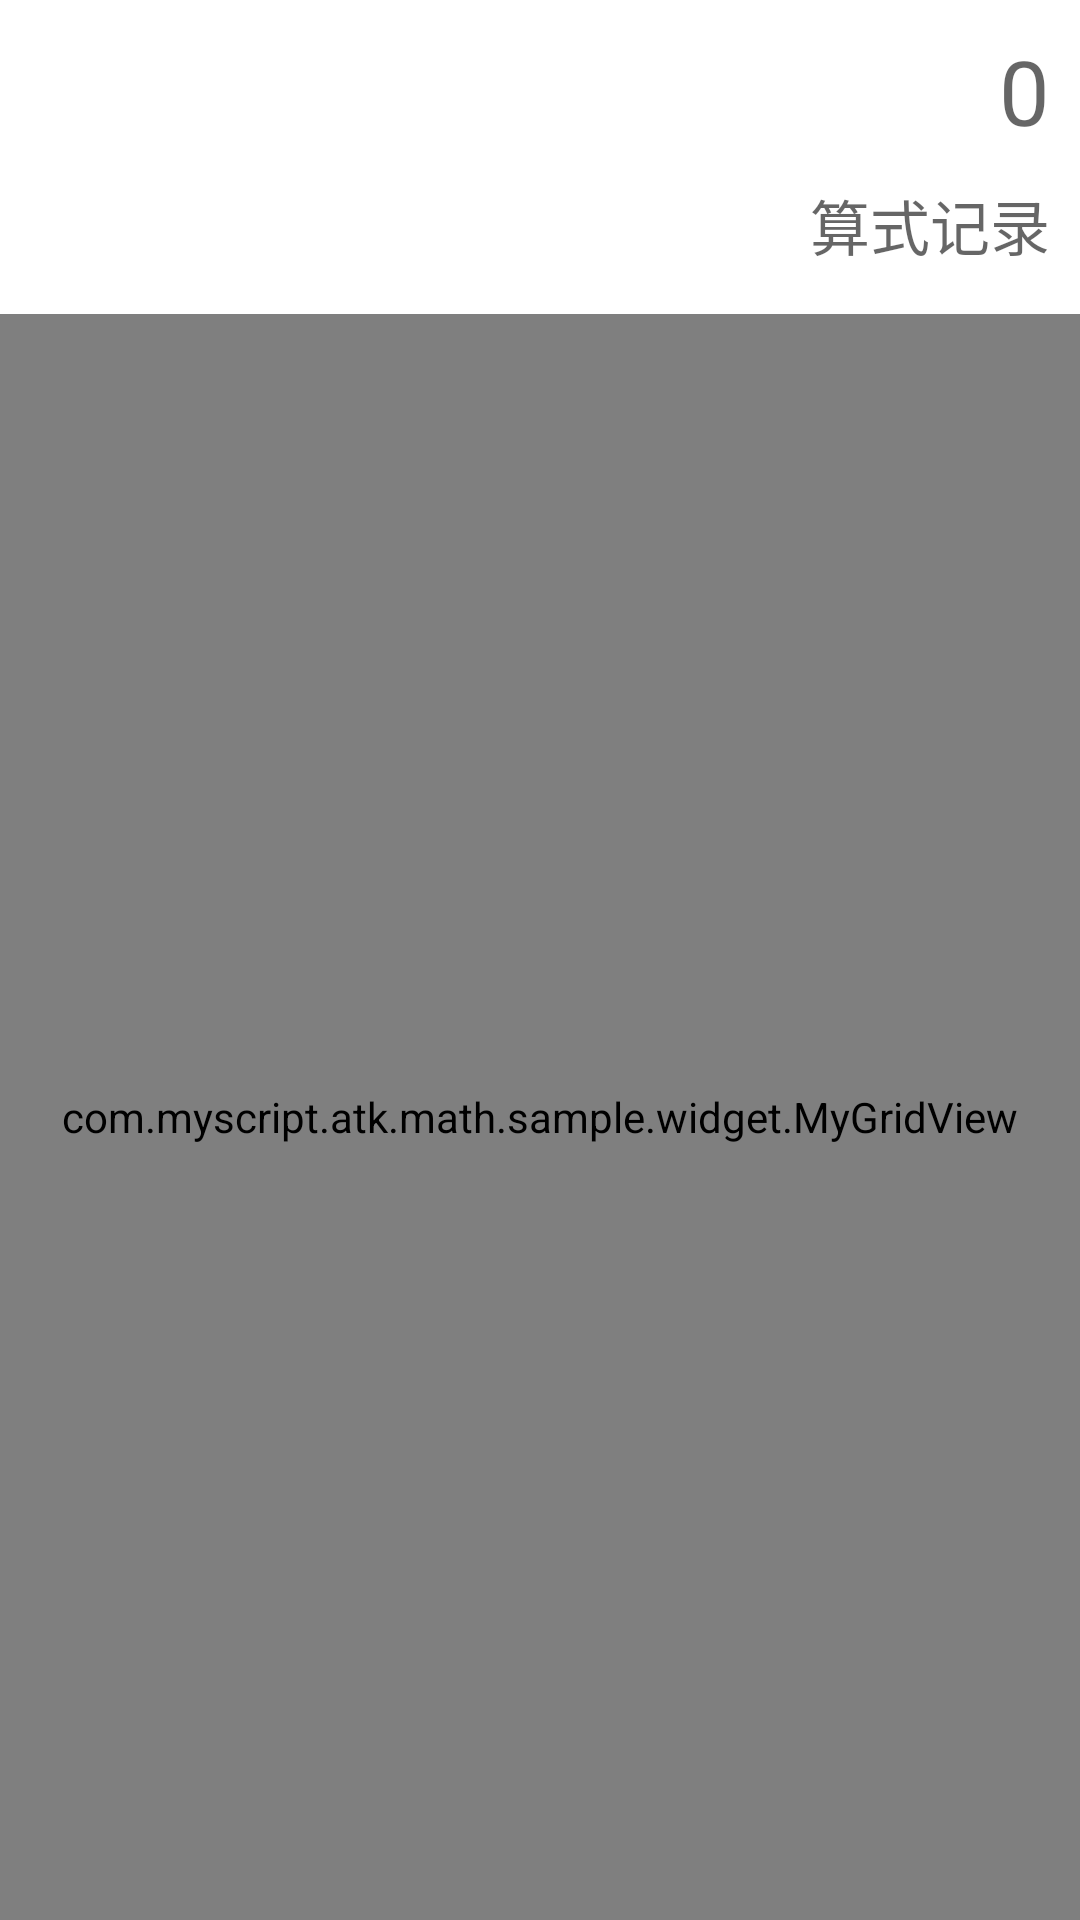

Here is an Android app screen rendered from its layout file. Give the layout XML and the strings, colors and styles it references.
<!-- AndroidManifest.xml: application theme AppTheme -->
<!-- res/layout/main_calculate.xml -->
<LinearLayout xmlns:android="http://schemas.android.com/apk/res/android"
    xmlns:tools="http://schemas.android.com/tools"
    android:id="@+id/linear1"
    android:layout_width="match_parent"
    android:layout_height="match_parent"
    android:background="@color/white"
    android:orientation="vertical"
    android:weightSum="1"
    tools:context=".ui.MainActivity">

    <TextView
        android:id="@+id/result_view"
        android:layout_width="match_parent"
        android:layout_height="wrap_content"
        android:layout_margin="10dp"
        android:gravity="right"
        android:hint="0"
        android:maxLines="2"
        android:textAppearance="?android:attr/textAppearanceLarge"
        android:textSize="30sp" />

    <TextView
        android:id="@+id/result_last"
        android:layout_width="match_parent"
        android:layout_height="wrap_content"
        android:layout_marginRight="10dp"
        android:gravity="right"
        android:maxLines="2"
        android:hint="算式记录"
        android:textAppearance="?android:attr/textAppearanceLarge"
        android:textSize="20sp" />

    <com.myscript.atk.math.sample.widget.MyGridView
        android:id="@+id/gridView"
        layout_marginBottom="2dp"
        android:layout_width="match_parent"
        android:layout_height="match_parent"
        android:layout_marginTop="15dp"
        android:numColumns="4" />

</LinearLayout>
<!-- resources referenced by this layout -->
<resources>
  <color name="white">#FFFFFF</color>
  <style name="AppTheme" parent="Theme.AppCompat.Light.DarkActionBar">
          
          <item name="colorPrimary">@color/colorPrimary</item>
          <item name="colorPrimaryDark">@android:color/holo_blue_dark</item>
          <item name="colorAccent">@android:color/holo_blue_bright</item>
      </style>
  <color name="colorPrimary">#03a9f4</color>
</resources>
